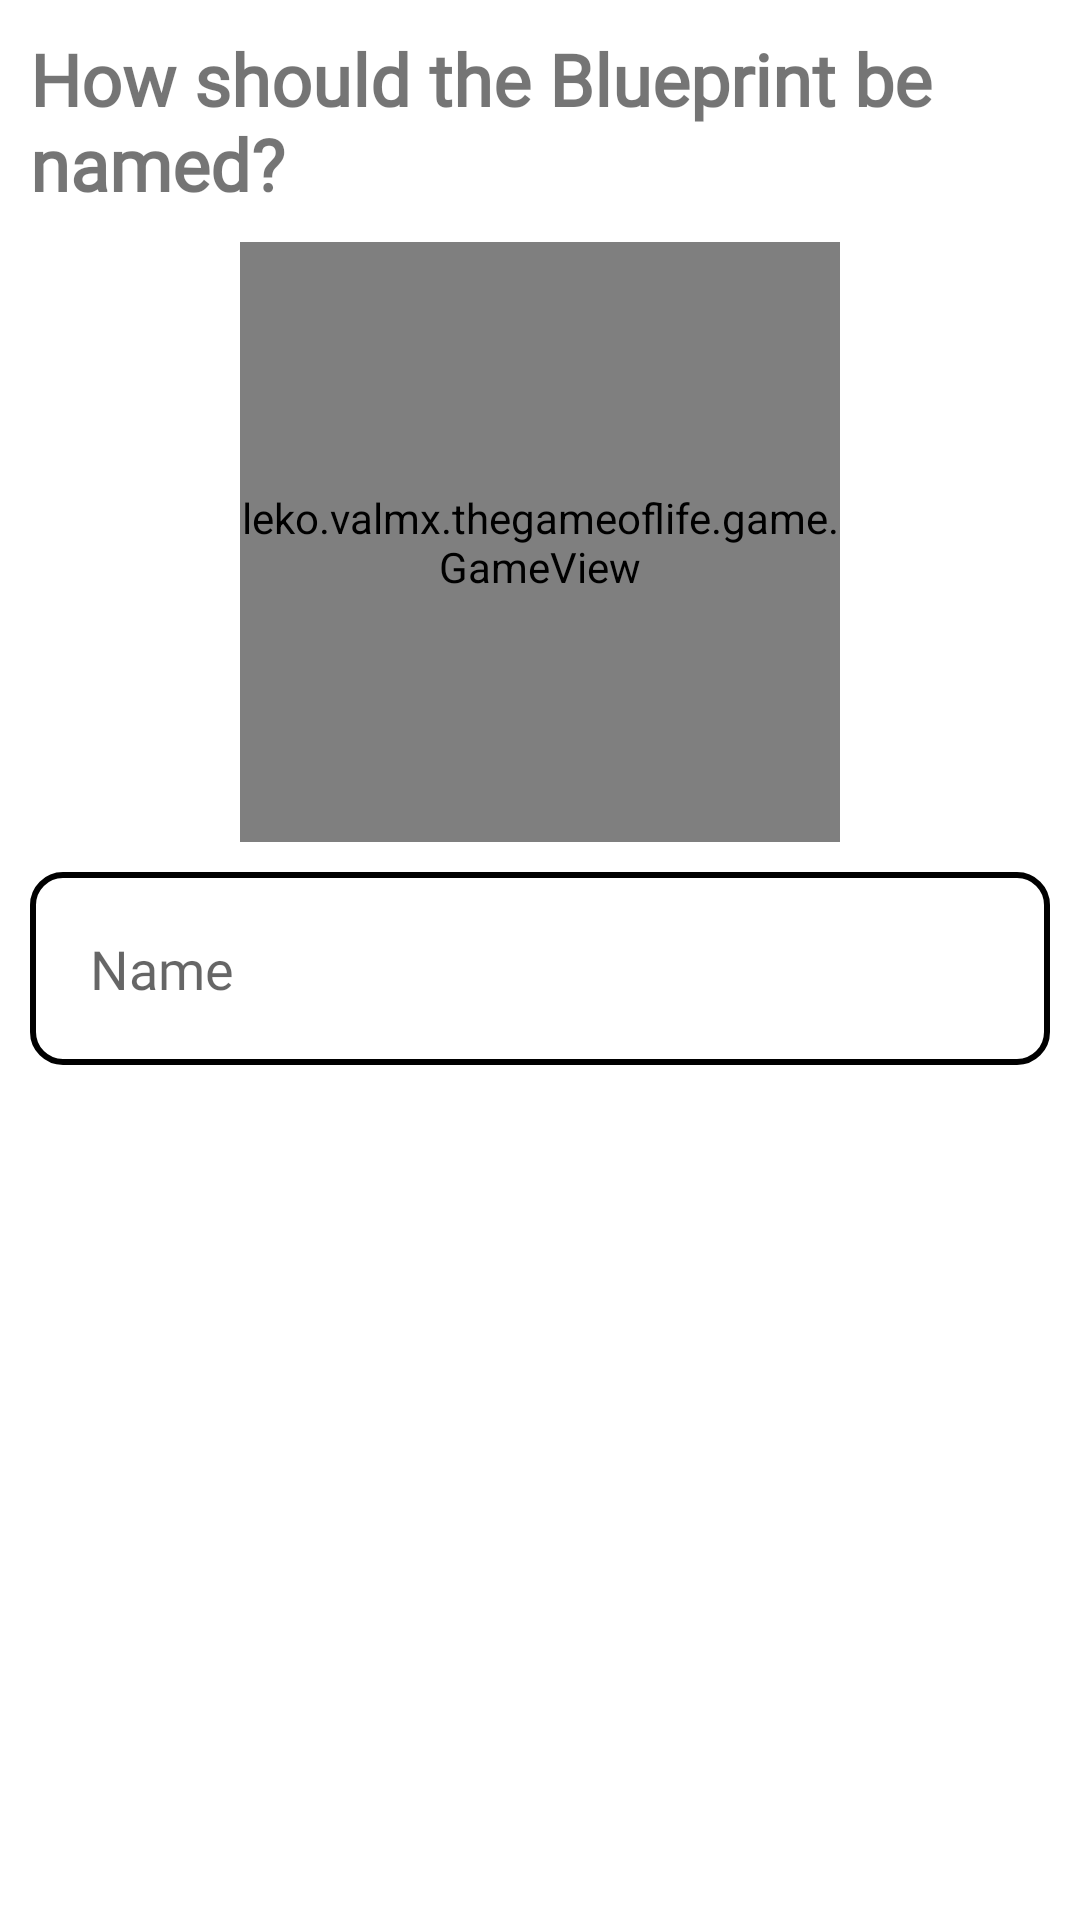

The Android layout XML behind this screen, and the referenced resources:
<!-- AndroidManifest.xml: application theme Theme.TheGameOfLife -->
<!-- res/layout/sheet_save_blueprint.xml -->
<?xml version="1.0" encoding="utf-8"?>
<androidx.constraintlayout.widget.ConstraintLayout xmlns:android="http://schemas.android.com/apk/res/android"
    xmlns:app="http://schemas.android.com/apk/res-auto"
    xmlns:tools="http://schemas.android.com/tools"
    android:layout_width="match_parent"
    android:layout_height="match_parent"
    android:padding="10dp">

    <leko.valmx.thegameoflife.game.GameView
        android:id="@+id/preview_blueprint"
        android:layout_width="200dp"
        android:layout_height="200dp"
        android:layout_marginTop="10dp"
        app:layout_constraintEnd_toEndOf="parent"
        app:layout_constraintStart_toStartOf="parent"
        app:layout_constraintTop_toBottomOf="@+id/sheet_save_preview" />

    <TextView
        android:id="@+id/sheet_save_preview"
        android:layout_width="wrap_content"
        style="@style/SheetTitle"
        android:layout_height="wrap_content"
        android:text="@string/how_should_the_blueprint_be_named"
        app:layout_constraintStart_toStartOf="parent"
        app:layout_constraintTop_toTopOf="parent" />


    <EditText
        android:layout_width="match_parent"
        android:layout_height="wrap_content"
        android:id="@+id/sheet_save_name_input"
        android:background="@drawable/input_box"
        android:layout_marginTop="10dp"
        android:gravity="start"
        android:hint="Name"
        android:padding="20dp"
        app:layout_constraintTop_toBottomOf="@+id/preview_blueprint"
        tools:layout_editor_absoluteX="10dp" />
</androidx.constraintlayout.widget.ConstraintLayout>
<!-- resources referenced by this layout -->
<resources>
  <!-- drawable input_box (drawable) -->
  <?xml version="1.0" encoding="utf-8"?>
  <shape android:shape="rectangle" xmlns:android="http://schemas.android.com/apk/res/android">
      <corners android:radius="10dp"/>
      <stroke android:color="@color/black"
          android:width="2dp"/>
  </shape>
  <string name="how_should_the_blueprint_be_named">How should the Blueprint be named?</string>
  <style name="SheetTitle">
  
          <item name="android:textSize">24sp</item>
          <item name="android:fontFamily">@font/quicksand</item>
          <item name="android:textStyle">bold</item>
      </style>
  <style name="Theme.TheGameOfLife" parent="Theme.MaterialComponents.DayNight.DarkActionBar">
          
          <item name="colorPrimary">@color/purple_500</item>
          <item name="colorPrimaryVariant">@color/purple_700</item>
          <item name="colorOnPrimary">@color/white</item>
          
          <item name="colorSecondary">@color/teal_200</item>
          <item name="colorSecondaryVariant">@color/teal_700</item>
          <item name="colorOnSecondary">@color/black</item>
          
          <item name="android:statusBarColor">?attr/colorPrimaryVariant</item>
          
  
          <item name="sheetsPrimaryColor">@color/grid_2</item>
          <item name="sheetsHighlightColor">@color/black</item>
          <item name="sheetsBackgroundColor">@color/white</item>
          <item name="sheetsDividerColor">@color/black</item>
          <item name="sheetsIconsColor">@color/black</item>
          <item name="sheetsContentFont">@font/quicksand</item>
          <item name="sheetsTitleFont">@font/quicksand</item>
          <item name="sheetsTitleColor">@color/black</item>
          <item name="sheetsButtonColor">@color/black</item>
          <item name="sheetsOptionSelectedTextColor">@color/black</item>
          <item name="sheetsOptionDisabledTextColor">@color/black</item>
          <item name="sheetsPositiveButtonColor">@color/black</item>
          <item name="sheetsTextInputLayoutHintTextColor">@color/black</item>
          <item name="fontFamily">@font/quicksand</item>
      </style>
  <color name="black">#FF000000</color>
  <color name="purple_500">#FF6200EE</color>
  <color name="purple_700">#FF3700B3</color>
  <color name="white">#FFFFFFFF</color>
  <color name="teal_200">#FF03DAC5</color>
  <color name="teal_700">#FF018786</color>
  <color name="grid_2">#3B3B3B</color>
</resources>
